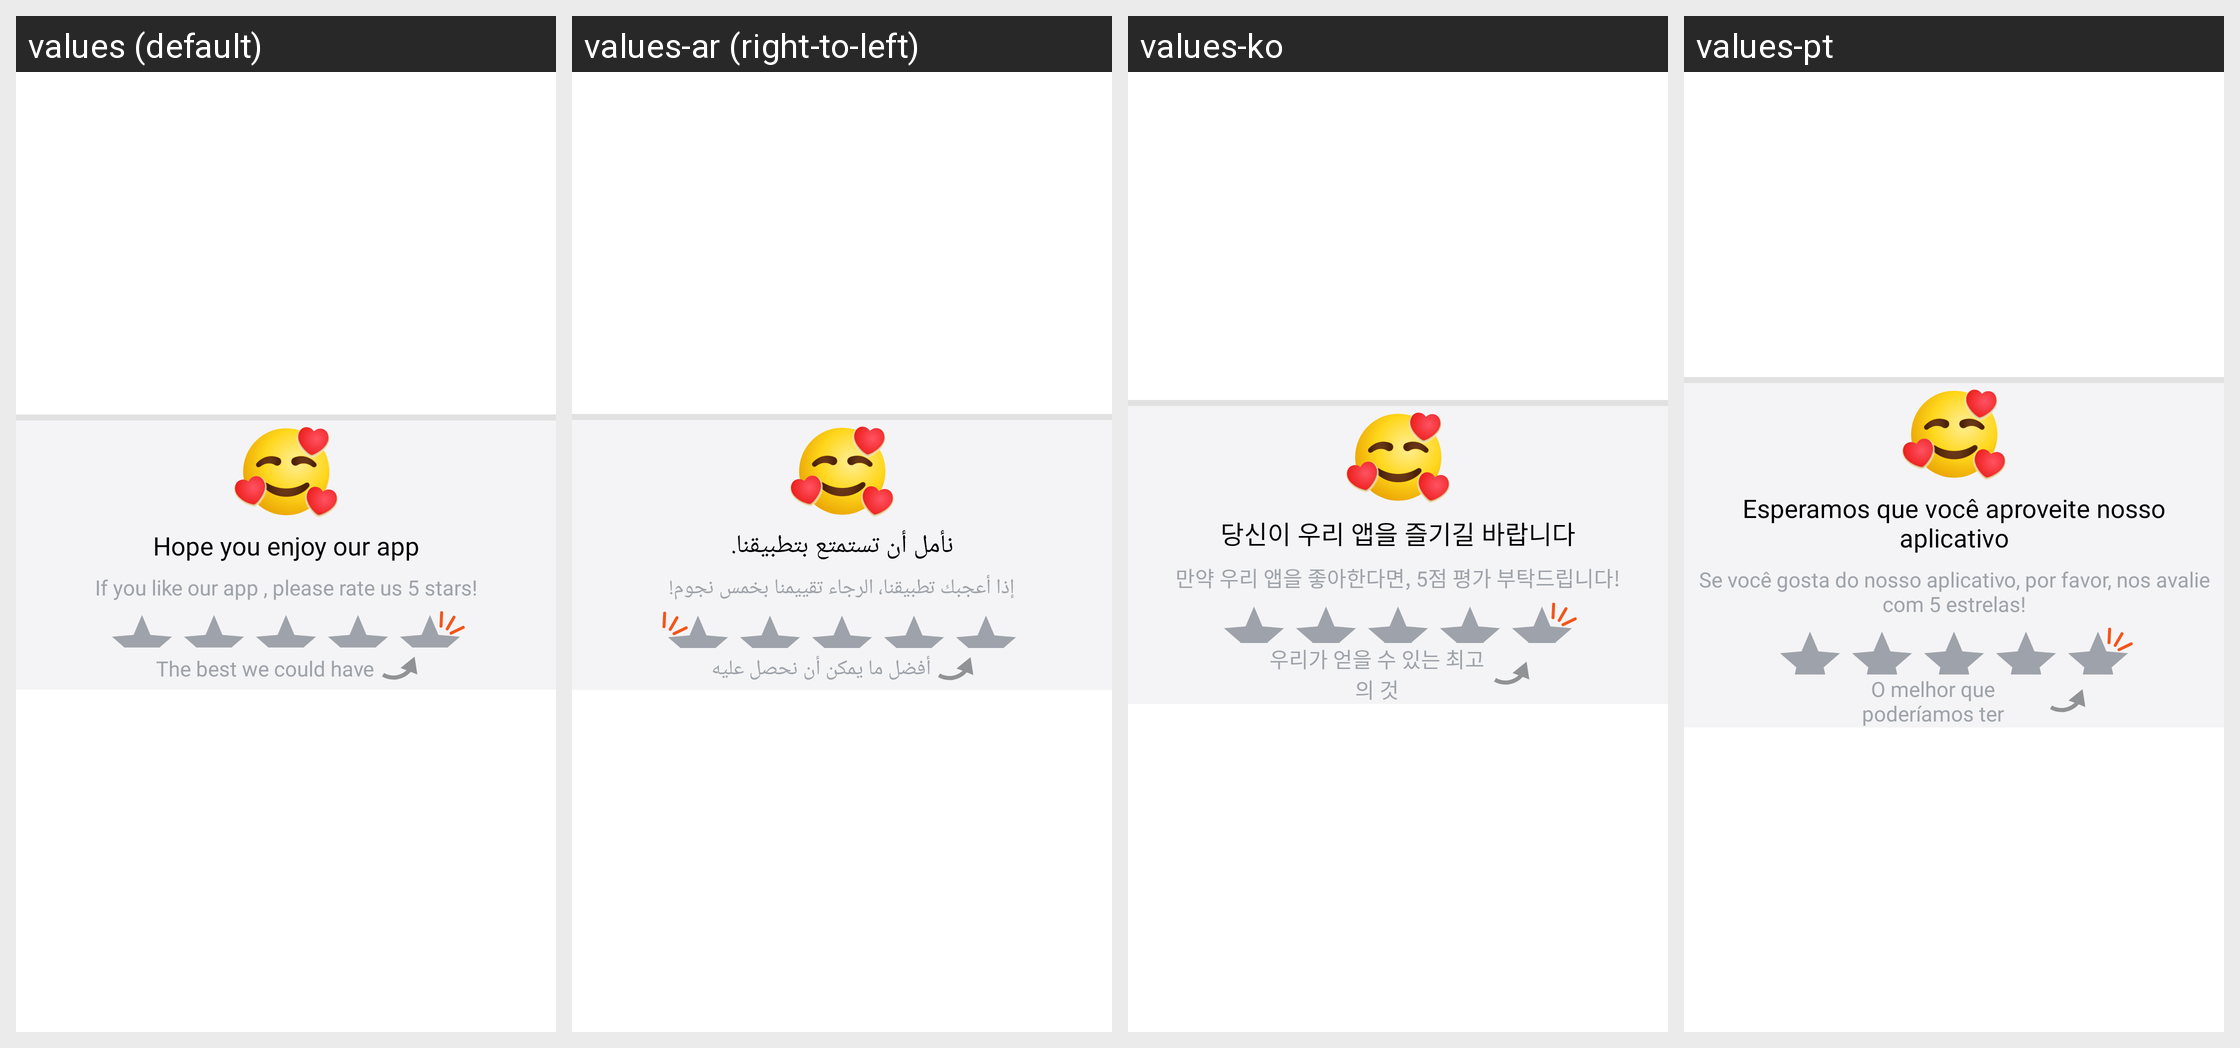

The Android screen above is rendered under several locales of the same app. Produce the string resources it draws, with the default and per-locale values.
Android screen res/layout/fragment_rateus.xml rendered under 4 locales, left to right: values (default), values-ar (right-to-left), values-ko, values-pt. Device: Nexus 5 (rendered at 1080×1920; each locale shown at half size, 540×960, under a caption strip naming it); theme Theme.BaseProject_2023.
Other locales in the repository, not shown: values-es, values-fr, values-in, values-ja, values-ms, values-pl, values-ru, values-th, values-tr, values-vi.
Strings drawn on this screen, with the default value and each locale's value (text and hints the layout hard-codes, and strings that could not be matched under every locale, appear in the picture but are not listed):

thanks_for_leaving_a_nice_review
  values: Hope you enjoy our app
  values-ar: نأمل أن تستمتع بتطبيقنا.
  values-ko: 당신이 우리 앱을 즐기길 바랍니다
  values-pt: Esperamos que você aproveite nosso aplicativo

appreciate
  values: If you like our app , please rate us 5 stars!
  values-ar: إذا أعجبك تطبيقنا، الرجاء تقييمنا بخمس نجوم!
  values-ko: 만약 우리 앱을 좋아한다면, 5점 평가 부탁드립니다!
  values-pt: Se você gosta do nosso aplicativo, por favor, nos avalie com 5 estrelas!

the_best_we_could_have
  values: The best we could have
  values-ar: أفضل ما يمكن أن نحصل عليه
  values-ko: 우리가 얻을 수 있는 최고의 것
  values-pt: O melhor que poderíamos ter
